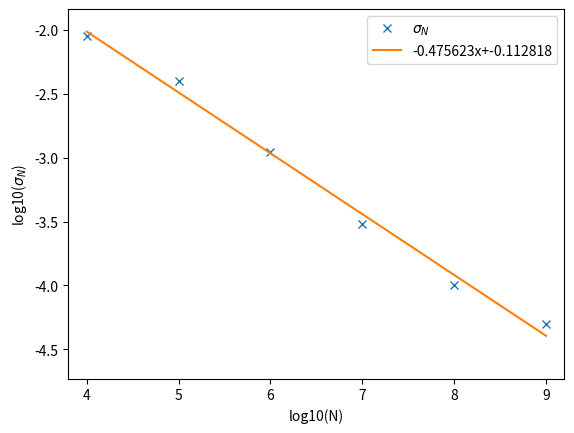

Reproduce this figure in Python. (Note: this script raises an exception after producing the figure.)
import numpy as np
import matplotlib.pyplot as plt

x = np.arange(4,10)
y = np.log10(np.array([0.009,0.004,0.0011,0.0003,0.0001,0.00005]))

plt.figure()
plt.plot(x,y,"x",label=r"$\sigma_N$")
p = np.polyfit(x,y,1)
plt.plot(x,p[0]*x+p[1],label="%gx+%g"%(p[0],p[1]))
plt.xlabel("log10(N)")
plt.ylabel(r"log10($\sigma_N$)")
plt.legend()
plt.axis([3.8,9.2,1.1*min(y),0.9*max(y)])
plt.savefig("img/plot_std.pdf")
